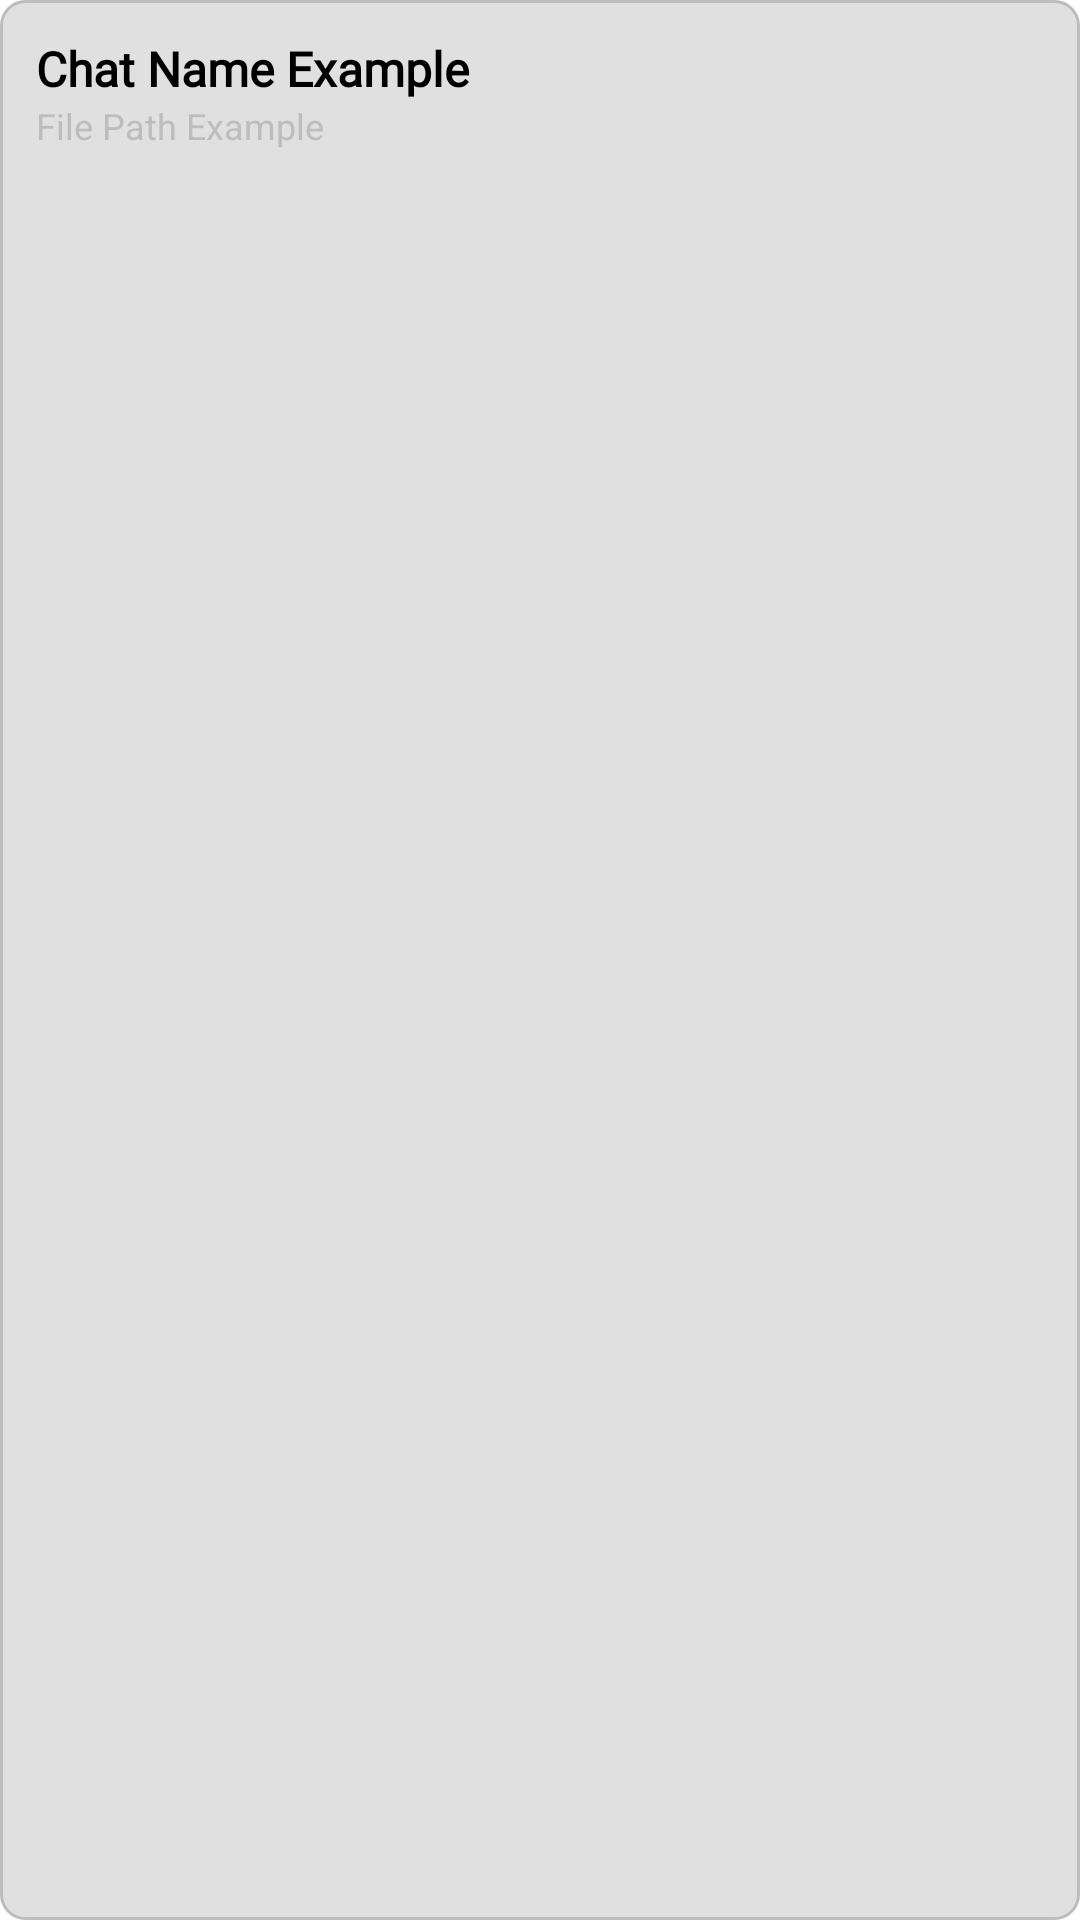

Android layout source for this screen:
<!-- AndroidManifest.xml: application theme AppTheme -->
<!-- res/layout/chat_history_list_item.xml -->
<?xml version="1.0" encoding="utf-8"?>
<LinearLayout xmlns:android="http://schemas.android.com/apk/res/android"
    android:layout_width="match_parent"
    android:layout_height="wrap_content"
    android:orientation="vertical"
    android:padding="12dp"
    android:background="@drawable/list_item_background"
    android:layout_marginBottom="8dp">

    <TextView
        android:id="@+id/chat_name_text_view"
        android:layout_width="match_parent"
        android:layout_height="wrap_content"
        android:textSize="16sp"
        android:textStyle="bold"
        android:textColor="@color/black"
        android:text="Chat Name Example"
        android:fontFamily="@font/fira_code"/>

    <TextView
        android:id="@+id/chat_path_text_view"
        android:layout_width="match_parent"
        android:layout_height="wrap_content"
        android:textSize="12sp"
        android:textColor="@color/grey_medium"
        android:text="File Path Example"/>

</LinearLayout>
<!-- resources referenced by this layout -->
<resources>
  <color name="black">#000000</color>
  <color name="grey_medium">#BDBDBD</color>
  <!-- drawable list_item_background (drawable) -->
  <?xml version="1.0" encoding="utf-8"?>
  <shape xmlns:android="http://schemas.android.com/apk/res/android"
      android:shape="rectangle">
      <solid android:color="@color/chat_bubble_received" />
      <corners android:radius="8dp" />
      <stroke android:width="1dp" android:color="@color/grey_medium" />
  </shape>
  <style name="AppTheme" parent="Theme.AppCompat.Light.NoActionBar">
          <item name="colorPrimary">@color/primary_color</item>
          <item name="colorPrimaryDark">@color/primary_dark_color</item>
          <item name="colorAccent">@color/accent_color</item>
  
          <item name="android:textColorPrimary">@color/black</item>
          <item name="android:textColorSecondary">@android:color/darker_gray</item>
  
          <item name="android:windowBackground">@color/white</item>
      </style>
  <color name="chat_bubble_received">#E0E0E0</color>
  <color name="primary_color">#475b66</color>
  <color name="primary_dark_color">#333333</color>
  <color name="accent_color">#475b66</color>
  <color name="white">#FFFFFF</color>
</resources>
